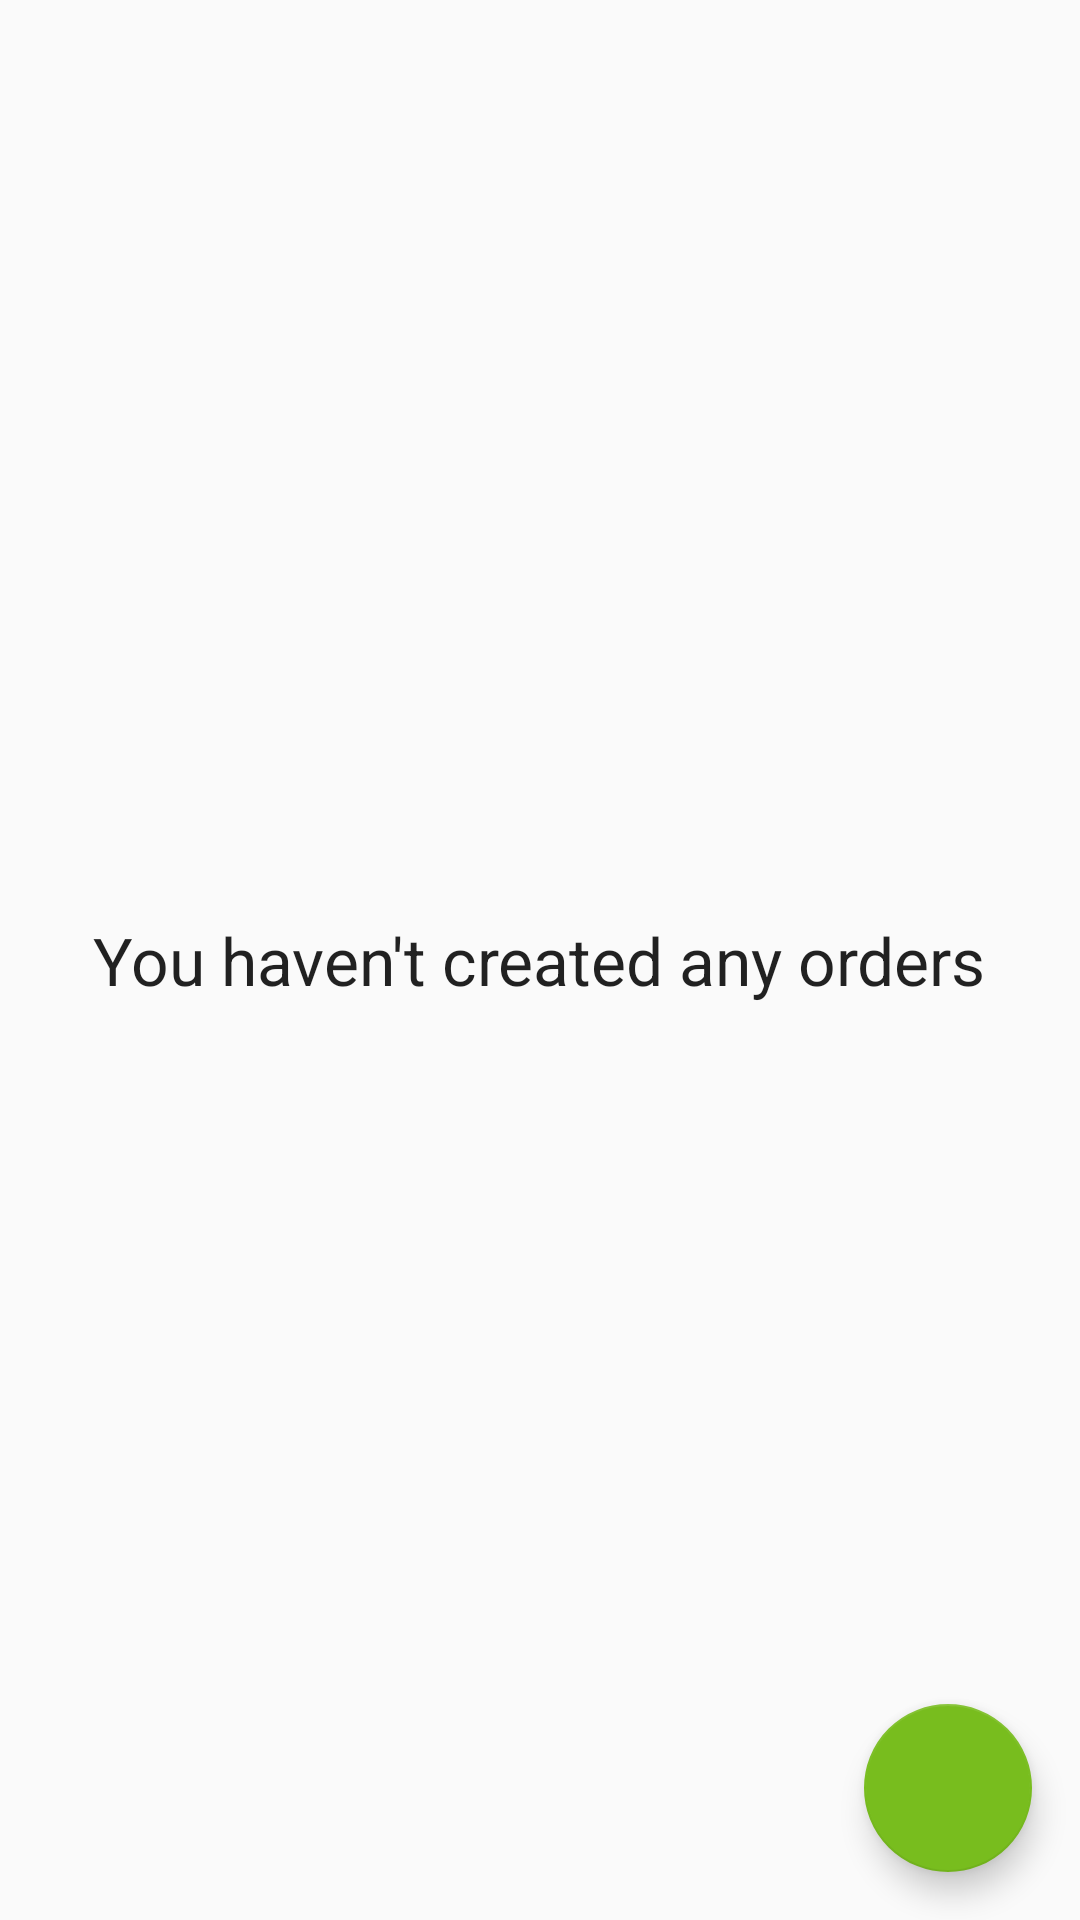

Layout XML and referenced resources for this Android screen:
<!-- AndroidManifest.xml: application theme AppTheme -->
<!-- res/layout/activity_orders.xml -->
<?xml version="1.0" encoding="utf-8"?>
<android.support.design.widget.CoordinatorLayout xmlns:android="http://schemas.android.com/apk/res/android"
    xmlns:tools="http://schemas.android.com/tools"
    android:id="@+id/cl_order"
    android:layout_width="match_parent"
    android:layout_height="match_parent"
    android:fitsSystemWindows="true"
    tools:context="com.osm.soft.sf.OrdersActivity">

    <FrameLayout xmlns:android="http://schemas.android.com/apk/res/android"
        xmlns:tools="http://schemas.android.com/tools"
        android:layout_width="match_parent"
        android:layout_height="match_parent">

        <android.support.v7.widget.RecyclerView
            android:id="@+id/rv_orders"
            android:layout_width="match_parent"
            android:layout_height="match_parent">

        </android.support.v7.widget.RecyclerView>

        <android.support.design.widget.FloatingActionButton
            android:id="@+id/fab_add"
            android:layout_width="wrap_content"
            android:layout_height="wrap_content"
            android:tint="@color/white"
            android:layout_gravity="bottom|end"
            android:layout_margin="@dimen/fab_margin"
            android:src="@mipmap/ic_add" />

        <TextView
            android:layout_width="wrap_content"
            android:layout_height="wrap_content"
            android:drawableTop="@mipmap/ic_warning"
            android:textAppearance="?android:attr/textAppearanceLarge"
            android:text="@string/error_no_order_created"
            android:id="@+id/tv_no_data"
            android:layout_gravity="center" />

    </FrameLayout>
</android.support.design.widget.CoordinatorLayout>
<!-- resources referenced by this layout -->
<resources>
  <color name="white">#FFFFFF</color>
  <dimen name="fab_margin">16dp</dimen>
  <string name="error_no_order_created">You haven\'t created any orders</string>
  <style name="AppTheme" parent="Theme.AppCompat.Light.DarkActionBar">
          
          <item name="colorPrimary">@color/colorPrimary</item>
          <item name="colorPrimaryDark">@color/colorPrimaryDark</item>
          <item name="colorAccent">@color/colorAccent</item>
      </style>
  <color name="colorPrimary">#3d87bf</color>
  <color name="colorPrimaryDark">#004985</color>
  <color name="colorAccent">#78bd1e</color>
</resources>
